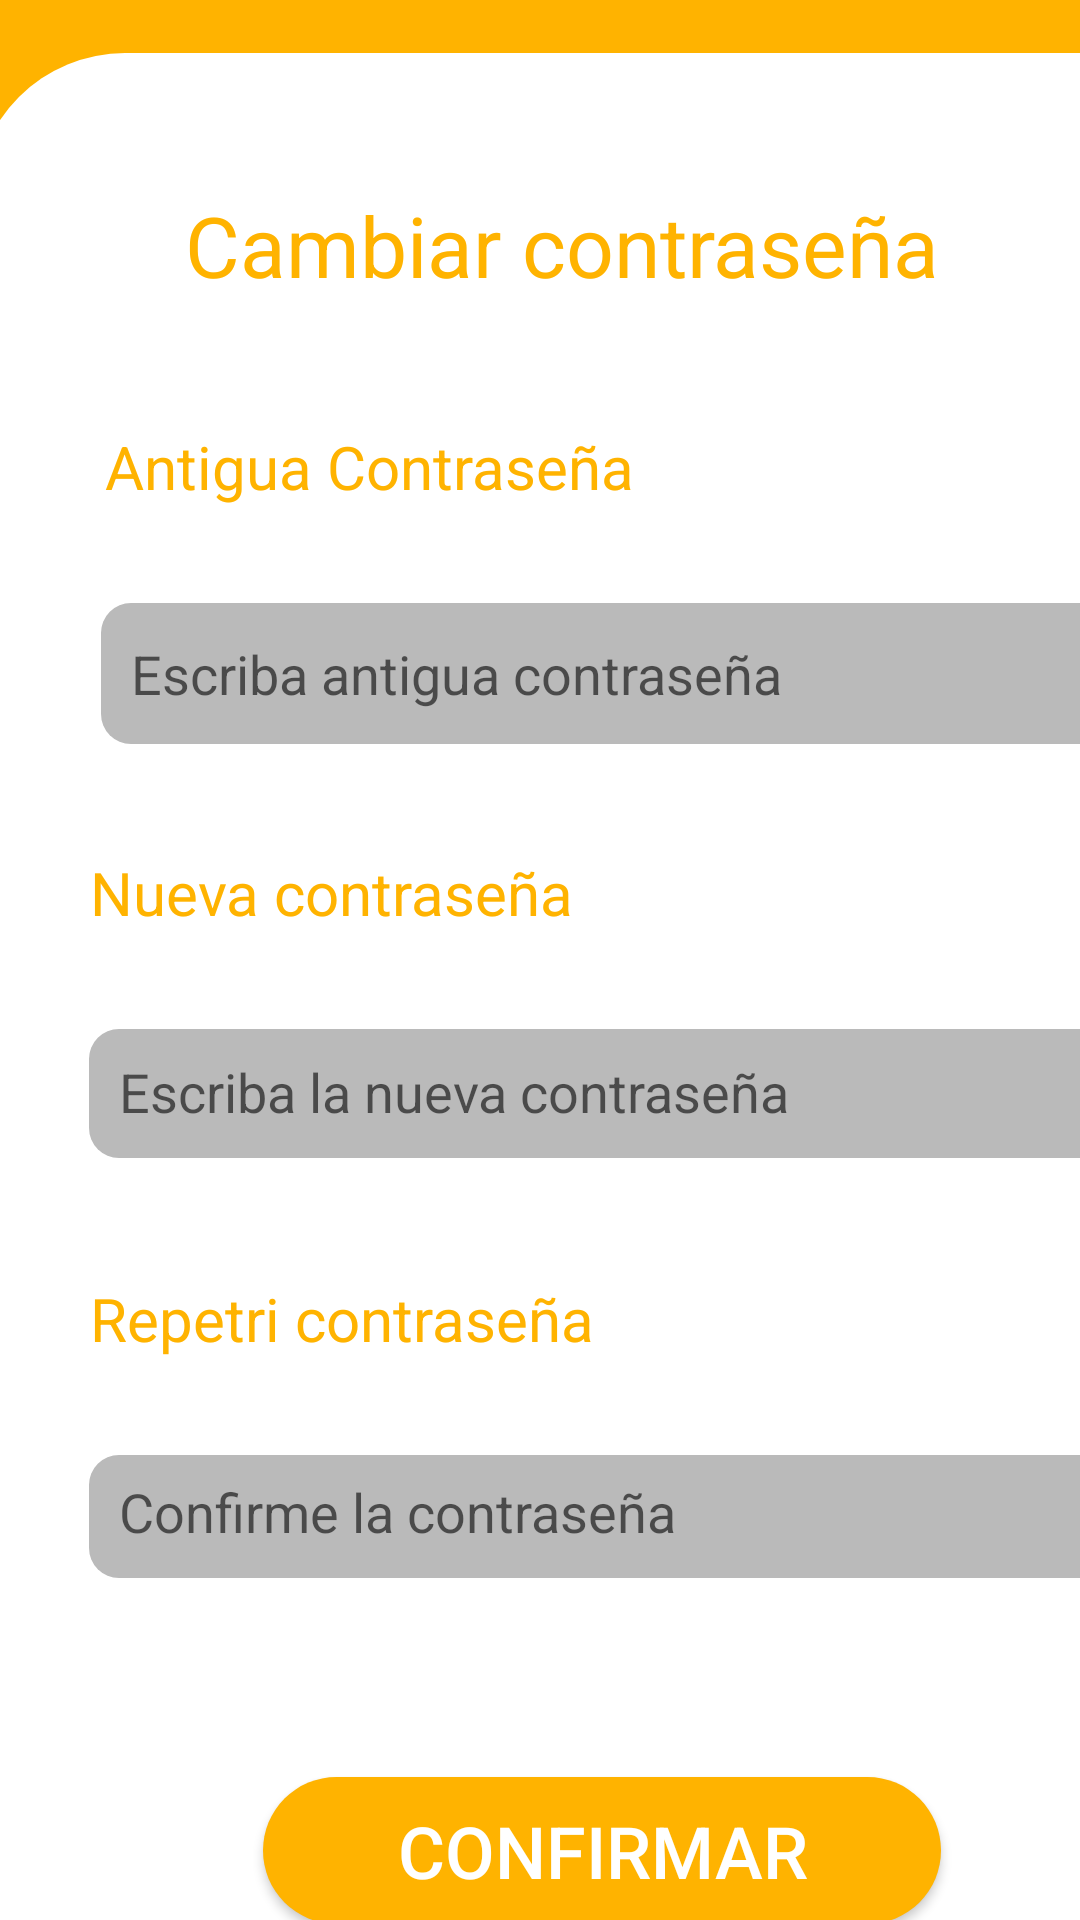

This screen was rendered from an Android layout file. Write that file and the resources it references.
<!-- AndroidManifest.xml: application theme AppTheme -->
<!-- res/layout/activity_nueva_contra.xml -->
<?xml version="1.0" encoding="utf-8"?>
<androidx.constraintlayout.widget.ConstraintLayout xmlns:android="http://schemas.android.com/apk/res/android"
    xmlns:app="http://schemas.android.com/apk/res-auto"
    xmlns:tools="http://schemas.android.com/tools"
    android:layout_width="match_parent"
    android:layout_height="match_parent"
    tools:context=".NuevaContra">

    <androidx.constraintlayout.widget.ConstraintLayout
        android:layout_width="504dp"
        android:layout_height="905dp"
        android:background="@drawable/panel_amarillo"
        app:layout_constraintBottom_toBottomOf="parent"
        app:layout_constraintEnd_toEndOf="parent"
        app:layout_constraintHorizontal_bias="0.075"
        app:layout_constraintStart_toStartOf="parent"
        app:layout_constraintTop_toTopOf="parent"
        app:layout_constraintVertical_bias="0.028" >

        <androidx.constraintlayout.widget.ConstraintLayout
            android:id="@+id/constraintLayout"
            android:layout_width="418dp"
            android:layout_height="708dp"

            android:background="@drawable/panel_blanco_redondeado"
            app:layout_constraintBottom_toBottomOf="parent"
            app:layout_constraintEnd_toEndOf="parent"
            app:layout_constraintHorizontal_bias="0.023"
            app:layout_constraintStart_toStartOf="parent"
            app:layout_constraintTop_toTopOf="parent"
            app:layout_constraintVertical_bias="0.126">

            <TextView
                android:id="@+id/textCerrarSesion"
                android:layout_width="279dp"
                android:layout_height="39dp"
                android:fontFamily="sans-serif"
                android:text="Cambiar contraseña"
                android:textColor="@color/colorYellow"
                android:textSize="28sp"
                app:layout_constraintBottom_toBottomOf="parent"
                app:layout_constraintEnd_toEndOf="parent"
                app:layout_constraintHorizontal_bias="0.503"
                app:layout_constraintStart_toStartOf="parent"
                app:layout_constraintTop_toTopOf="parent"
                app:layout_constraintVertical_bias="0.068" />

            <EditText
                android:id="@+id/editText5"
                android:layout_width="338dp"
                android:layout_height="47dp"
                android:layout_marginTop="32dp"
                android:background="@drawable/panel_txt_redondeado"
                android:ems="10"
                android:hint="Escriba antigua contraseña"
                android:inputType="textPersonName"
                android:padding="10sp"
                app:layout_constraintEnd_toEndOf="parent"
                app:layout_constraintHorizontal_bias="0.525"
                app:layout_constraintStart_toStartOf="parent"
                app:layout_constraintTop_toBottomOf="@+id/textView4" />

            <TextView
                android:id="@+id/textView4"
                android:layout_width="wrap_content"
                android:layout_height="wrap_content"
                android:layout_marginTop="40dp"
                android:text="Antigua Contraseña"
                android:textColor="@color/colorYellow"
                android:textSize="20sp"
                app:layout_constraintEnd_toEndOf="parent"
                app:layout_constraintHorizontal_bias="0.179"
                app:layout_constraintStart_toStartOf="parent"
                app:layout_constraintTop_toBottomOf="@+id/textCerrarSesion" />

            <TextView
                android:id="@+id/textView6"
                android:layout_width="wrap_content"
                android:layout_height="wrap_content"
                android:layout_marginTop="36dp"
                android:text="Nueva contraseña"
                android:textColor="@color/colorYellow"
                android:textSize="20sp"
                app:layout_constraintEnd_toEndOf="parent"
                app:layout_constraintHorizontal_bias="0.149"
                app:layout_constraintStart_toStartOf="parent"
                app:layout_constraintTop_toBottomOf="@+id/editText5" />

            <EditText
                android:id="@+id/editText6"
                android:layout_width="341dp"
                android:layout_height="43dp"
                android:layout_marginTop="32dp"
                android:background="@drawable/panel_txt_redondeado"
                android:ems="10"
                android:hint="Escriba la nueva contraseña"
                android:inputType="textPersonName"
                android:padding="10sp"
                app:layout_constraintEnd_toEndOf="parent"
                app:layout_constraintHorizontal_bias="0.493"
                app:layout_constraintStart_toStartOf="parent"
                app:layout_constraintTop_toBottomOf="@+id/textView6" />

            <TextView
                android:id="@+id/textView7"
                android:layout_width="wrap_content"
                android:layout_height="wrap_content"
                android:layout_marginTop="40dp"
                android:text="Repetri contraseña"
                android:textColor="@color/colorYellow"
                android:textSize="20sp"
                app:layout_constraintEnd_toEndOf="parent"
                app:layout_constraintHorizontal_bias="0.153"
                app:layout_constraintStart_toStartOf="parent"
                app:layout_constraintTop_toBottomOf="@+id/editText6" />

            <EditText
                android:id="@+id/editText7"
                android:layout_width="341dp"
                android:layout_height="41dp"
                android:layout_marginTop="32dp"
                android:background="@drawable/panel_txt_redondeado"
                android:ems="10"
                android:hint="Confirme la contraseña"
                android:inputType="textPersonName"
                android:padding="10sp"
                app:layout_constraintEnd_toEndOf="parent"
                app:layout_constraintHorizontal_bias="0.493"
                app:layout_constraintStart_toStartOf="parent"
                app:layout_constraintTop_toBottomOf="@+id/textView7" />

            <Button
                android:id="@+id/btnConfiE"
                android:layout_width="226dp"
                android:layout_height="49dp"
                android:layout_marginTop="66dp"
                android:layout_marginBottom="84dp"
                android:background="@drawable/panel_btn"
                android:text="Confirmar"
                android:textColor="#FFFFFF"
                android:textSize="24sp"
                app:layout_constraintBottom_toBottomOf="parent"
                app:layout_constraintEnd_toEndOf="parent"
                app:layout_constraintStart_toStartOf="parent"
                app:layout_constraintTop_toBottomOf="@+id/editText7" />

        </androidx.constraintlayout.widget.ConstraintLayout>
    </androidx.constraintlayout.widget.ConstraintLayout>
</androidx.constraintlayout.widget.ConstraintLayout>
<!-- resources referenced by this layout -->
<resources>
  <color name="colorYellow">#FFB300</color>
  <!-- drawable panel_amarillo (drawable) -->
  <?xml version="1.0" encoding="utf-8"?>
  <shape xmlns:android="http://schemas.android.com/apk/res/android">
      <solid android:color="@color/colorYellow"></solid>
  </shape>
  <!-- drawable panel_blanco_redondeado (drawable) -->
  <?xml version="1.0" encoding="utf-8"?>
  <shape xmlns:android="http://schemas.android.com/apk/res/android">
      <solid android:color="@color/colorWhite"></solid>
      <corners android:topRightRadius="50dp" android:topLeftRadius="50dp"></corners>
  </shape>
  <!-- drawable panel_btn (drawable) -->
  <?xml version="1.0" encoding="utf-8"?>
  <shape xmlns:android="http://schemas.android.com/apk/res/android">
          <solid android:color="@color/colorYellow"/>
          <corners android:radius="50sp"/>
  </shape>
  <!-- drawable panel_txt_redondeado (drawable) -->
  <?xml version="1.0" encoding="utf-8"?>
  <shape xmlns:android="http://schemas.android.com/apk/res/android">
      <solid android:color="@color/colorGrey"></solid>
      <corners android:radius="10dp"/>
  </shape>
  <style name="AppTheme" parent="Theme.AppCompat.Light.NoActionBar">
          
          <item name="colorPrimary">@color/colorPrimary</item>
          <item name="colorPrimaryDark">@color/colorPrimaryDark</item>
          <item name="colorAccent">@color/colorAccent</item>
          <item name="android:colorControlNormal">@color/colorWhite</item>
          <item name="android:colorControlActivated">@color/colorYellow</item>
  
  
      </style>
  <color name="colorWhite">#FFFFFF</color>
  <color name="colorGrey">#BABABA</color>
  <color name="colorPrimary">#6200EE</color>
  <color name="colorPrimaryDark">#3700B3</color>
  <color name="colorAccent">#03DAC5</color>
</resources>
